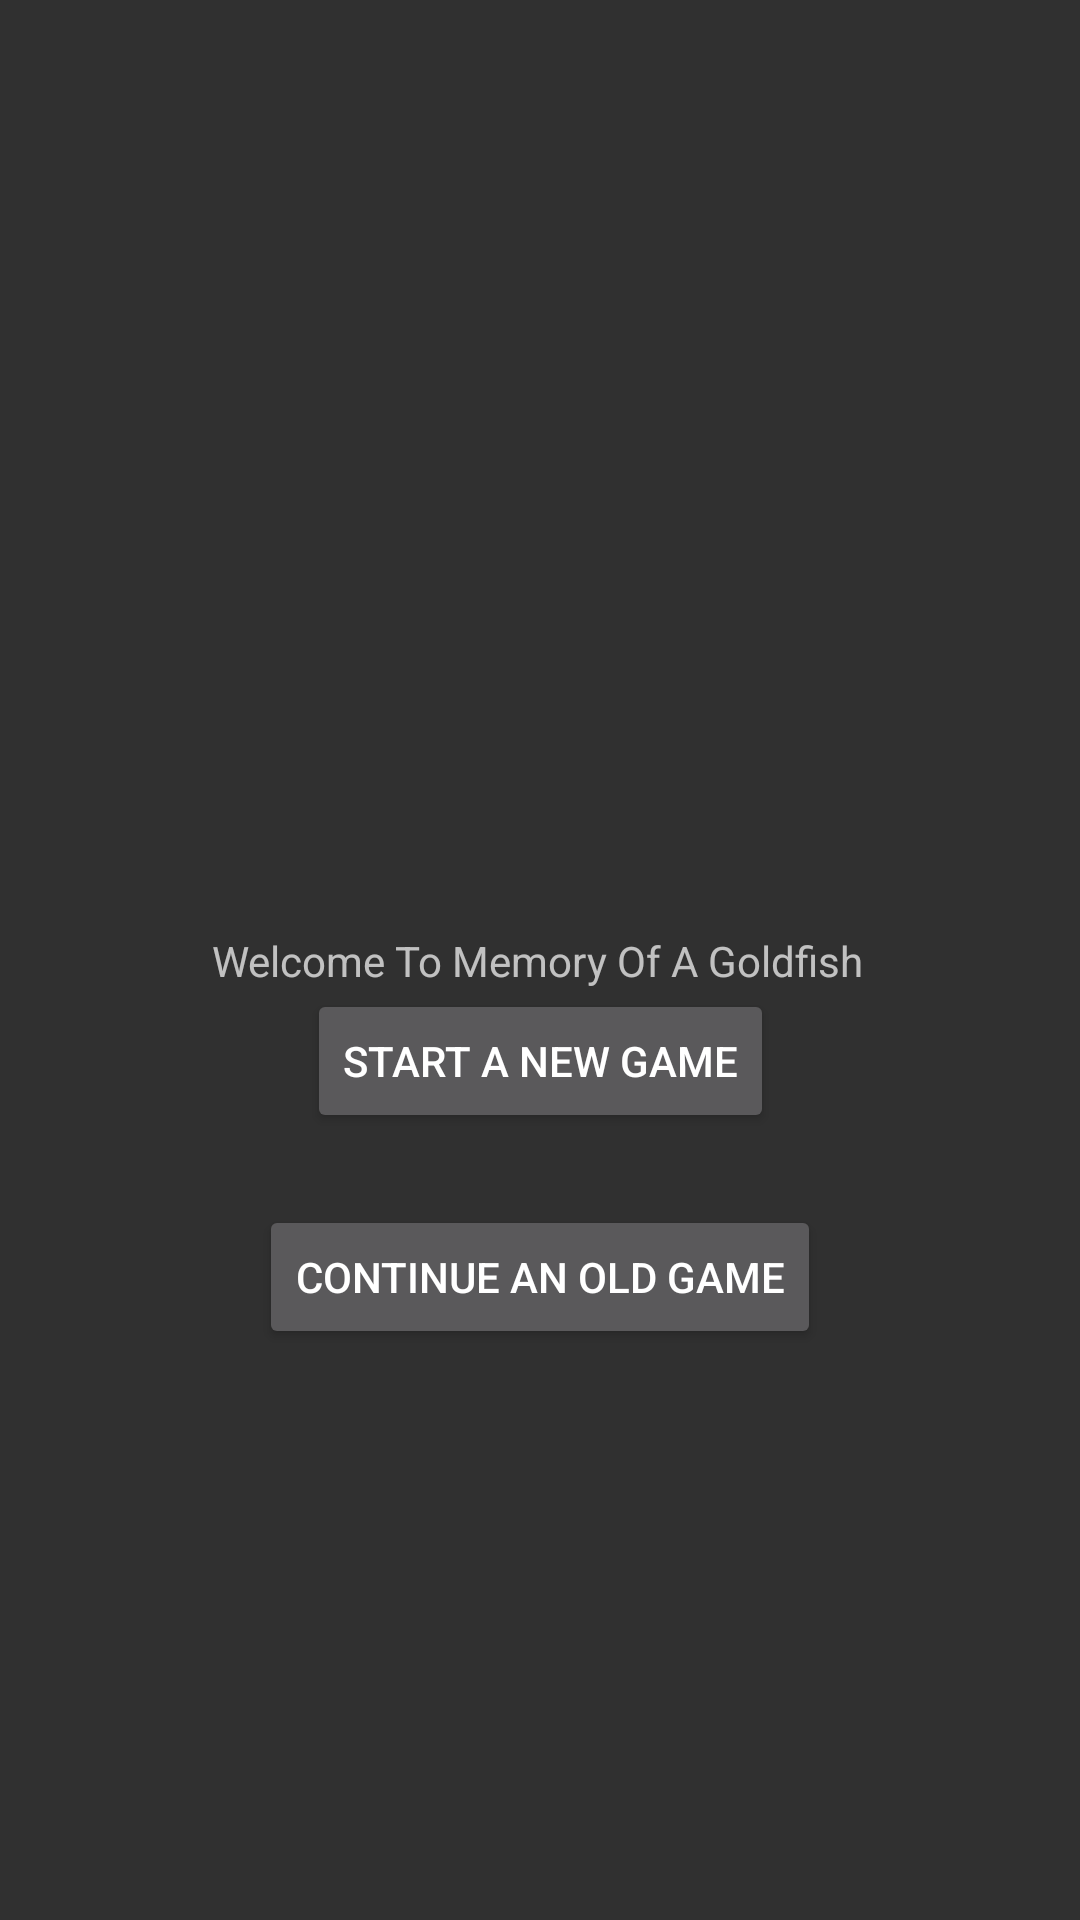

Android layout source for this screen:
<!-- AndroidManifest.xml: application theme Theme.AppCompat.NoActionBar -->
<!-- res/layout/activity_main.xml -->
<?xml version="1.0" encoding="utf-8"?>
<androidx.constraintlayout.widget.ConstraintLayout xmlns:android="http://schemas.android.com/apk/res/android"
    xmlns:app="http://schemas.android.com/apk/res-auto"
    xmlns:tools="http://schemas.android.com/tools"
    android:layout_width="match_parent"
    android:layout_height="match_parent"
    tools:context=".MainActivity">

    <TextView
        android:id="@+id/WelcomeText"
        android:layout_width="219dp"
        android:layout_height="19dp"
        android:text="@string/welcome_text"
        app:layout_constraintBottom_toBottomOf="parent"
        app:layout_constraintEnd_toEndOf="parent"
        app:layout_constraintStart_toStartOf="parent"
        app:layout_constraintTop_toTopOf="parent" />

    <Button
        android:onClick="new_game"
        android:id="@+id/btnPlayNew"
        android:layout_width="wrap_content"
        android:layout_height="wrap_content"
        android:text="@string/new_game"
        app:layout_constraintEnd_toEndOf="parent"
        app:layout_constraintStart_toStartOf="parent"
        app:layout_constraintTop_toBottomOf="@+id/WelcomeText" />

    <Button
        android:id="@+id/btnContinueOld"
        android:layout_width="wrap_content"
        android:layout_height="wrap_content"
        android:layout_marginTop="24dp"
        android:text="@string/old_game"
        app:layout_constraintEnd_toEndOf="parent"
        app:layout_constraintStart_toStartOf="parent"
        app:layout_constraintTop_toBottomOf="@+id/btnPlayNew" />

</androidx.constraintlayout.widget.ConstraintLayout>
<!-- resources referenced by this layout -->
<resources>
  <string name="new_game">Start A New Game</string>
  <string name="old_game">Continue An Old Game</string>
  <string name="welcome_text">Welcome To Memory Of A Goldfish</string>
</resources>
